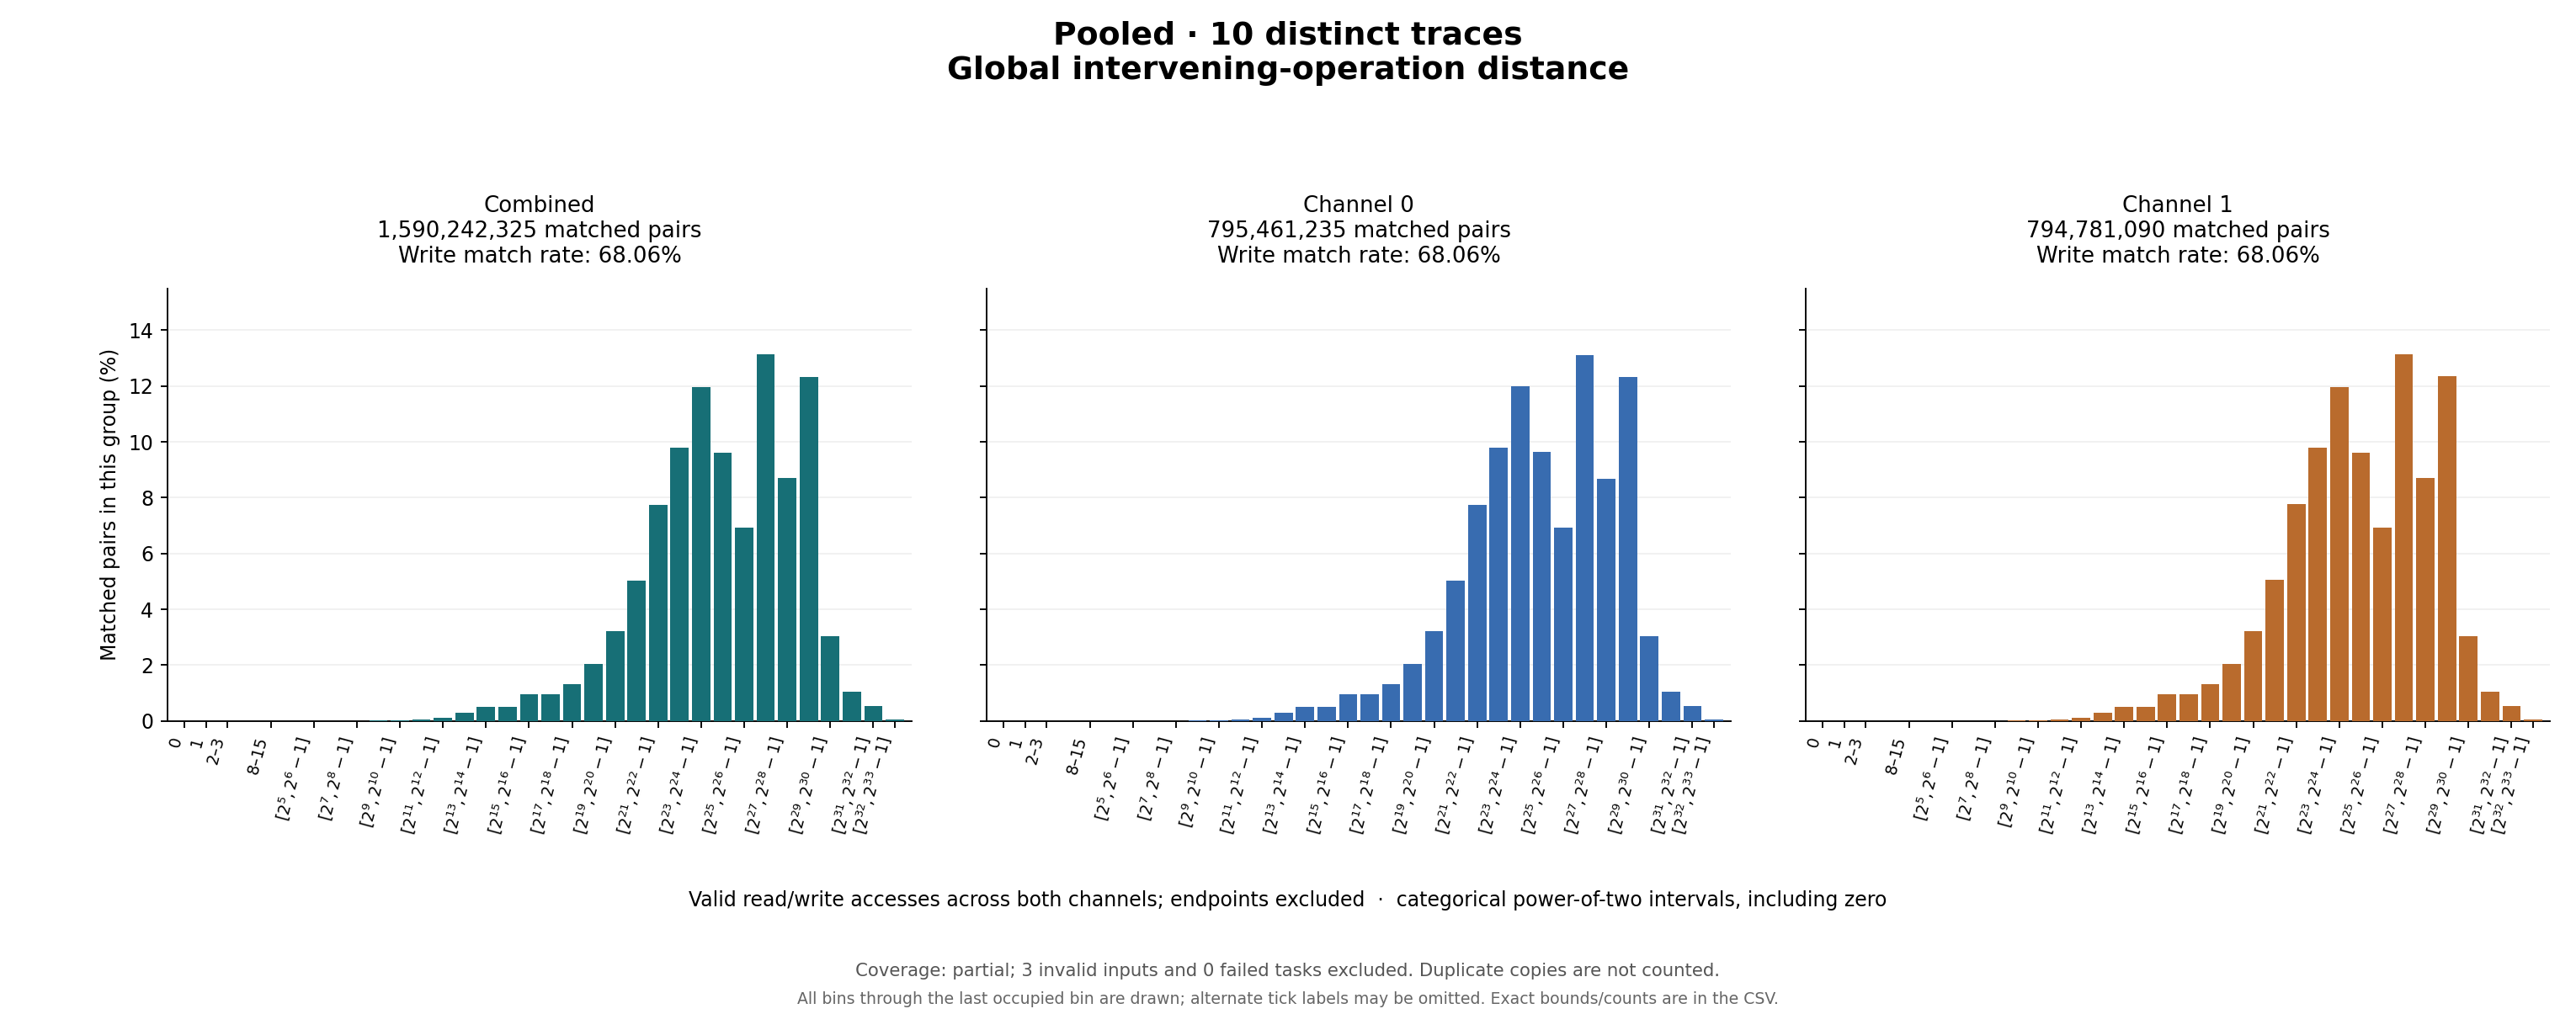

The file beside this chart, header and first rows:
group, bin, lower_inclusive, upper_inclusive, count, fraction_of_matched_pairs
combined, 0, 0, 0, 183, 1.1507680126675034e-07
combined, 1, 1, 1, 199, 1.25138160940346e-07
combined, 2, 2, 3, 448, 2.8171807086067843e-07
combined, 3, 4, 7, 1165, 7.325927512336838e-07
combined, 4, 8, 15, 3206, 2.01604494459673e-06
combined, 5, 16, 31, 10095, 6.34808911905926e-06
combined, 6, 32, 63, 24721, 1.5545429530684893e-05
combined, 7, 64, 127, 40427, 2.542191172027823e-05
combined, 8, 128, 255, 83847, 5.2725926534498444e-05
combined, 9, 256, 511, 370912, 0.0002332
combined, 10, 512, 1023, 511666, 0.0003218
combined, 11, 1024, 2047, 922357, 0.00058
combined, 12, 2048, 4095, 1967210, 0.001237
combined, 13, 4096, 8191, 4738709, 0.00298
combined, 14, 8192, 16383, 8074728, 0.005078
combined, 15, 16384, 32767, 8119174, 0.005106
combined, 16, 32768, 65535, 15281501, 0.00961
combined, 17, 65536, 131071, 15185520, 0.009549
combined, 18, 131072, 262143, 20944020, 0.01317
combined, 19, 262144, 524287, 32550806, 0.02047
combined, 20, 524288, 1048575, 51267227, 0.03224
combined, 21, 1048576, 2097151, 80201868, 0.05043
combined, 22, 2097152, 4194303, 123205134, 0.07748
combined, 23, 4194304, 8388607, 155539414, 0.09781
combined, 24, 8388608, 16777215, 190360605, 0.1197
combined, 25, 16777216, 33554431, 153018009, 0.09622
combined, 26, 33554432, 67108863, 110296674, 0.06936
combined, 27, 67108864, 134217727, 208772241, 0.1313
combined, 28, 134217728, 268435455, 138348060, 0.087
combined, 29, 268435456, 536870911, 196188891, 0.1234
combined, 30, 536870912, 1073741823, 48469101, 0.03048
combined, 31, 1073741824, 2147483647, 16564520, 0.01042
combined, 32, 2147483648, 4294967295, 8372527, 0.005265
combined, 33, 4294967296, 8589934591, 807160, 0.0005076
combined, 34, 8589934592, 17179869183, 0, 0.0
combined, 35, 17179869184, 34359738367, 0, 0.0
combined, 36, 34359738368, 68719476735, 0, 0.0
combined, 37, 68719476736, 137438953471, 0, 0.0
combined, 38, 137438953472, 274877906943, 0, 0.0
combined, 39, 274877906944, 549755813887, 0, 0.0
combined, 40, 549755813888, 1099511627775, 0, 0.0
combined, 41, 1099511627776, 2199023255551, 0, 0.0
combined, 42, 2199023255552, 4398046511103, 0, 0.0
combined, 43, 4398046511104, 8796093022207, 0, 0.0
combined, 44, 8796093022208, 17592186044415, 0, 0.0
combined, 45, 17592186044416, 35184372088831, 0, 0.0
combined, 46, 35184372088832, 70368744177663, 0, 0.0
combined, 47, 70368744177664, 140737488355327, 0, 0.0
combined, 48, 140737488355328, 281474976710655, 0, 0.0
combined, 49, 281474976710656, 562949953421311, 0, 0.0
combined, 50, 562949953421312, 1125899906842623, 0, 0.0
combined, 51, 1125899906842624, 2251799813685247, 0, 0.0
combined, 52, 2251799813685248, 4503599627370495, 0, 0.0
combined, 53, 4503599627370496, 9007199254740991, 0, 0.0
combined, 54, 9007199254740992, 18014398509481983, 0, 0.0
combined, 55, 18014398509481984, 36028797018963967, 0, 0.0
combined, 56, 36028797018963968, 72057594037927935, 0, 0.0
combined, 57, 72057594037927936, 144115188075855871, 0, 0.0
combined, 58, 144115188075855872, 288230376151711743, 0, 0.0
combined, 59, 288230376151711744, 576460752303423487, 0, 0.0
... 135 more rows
